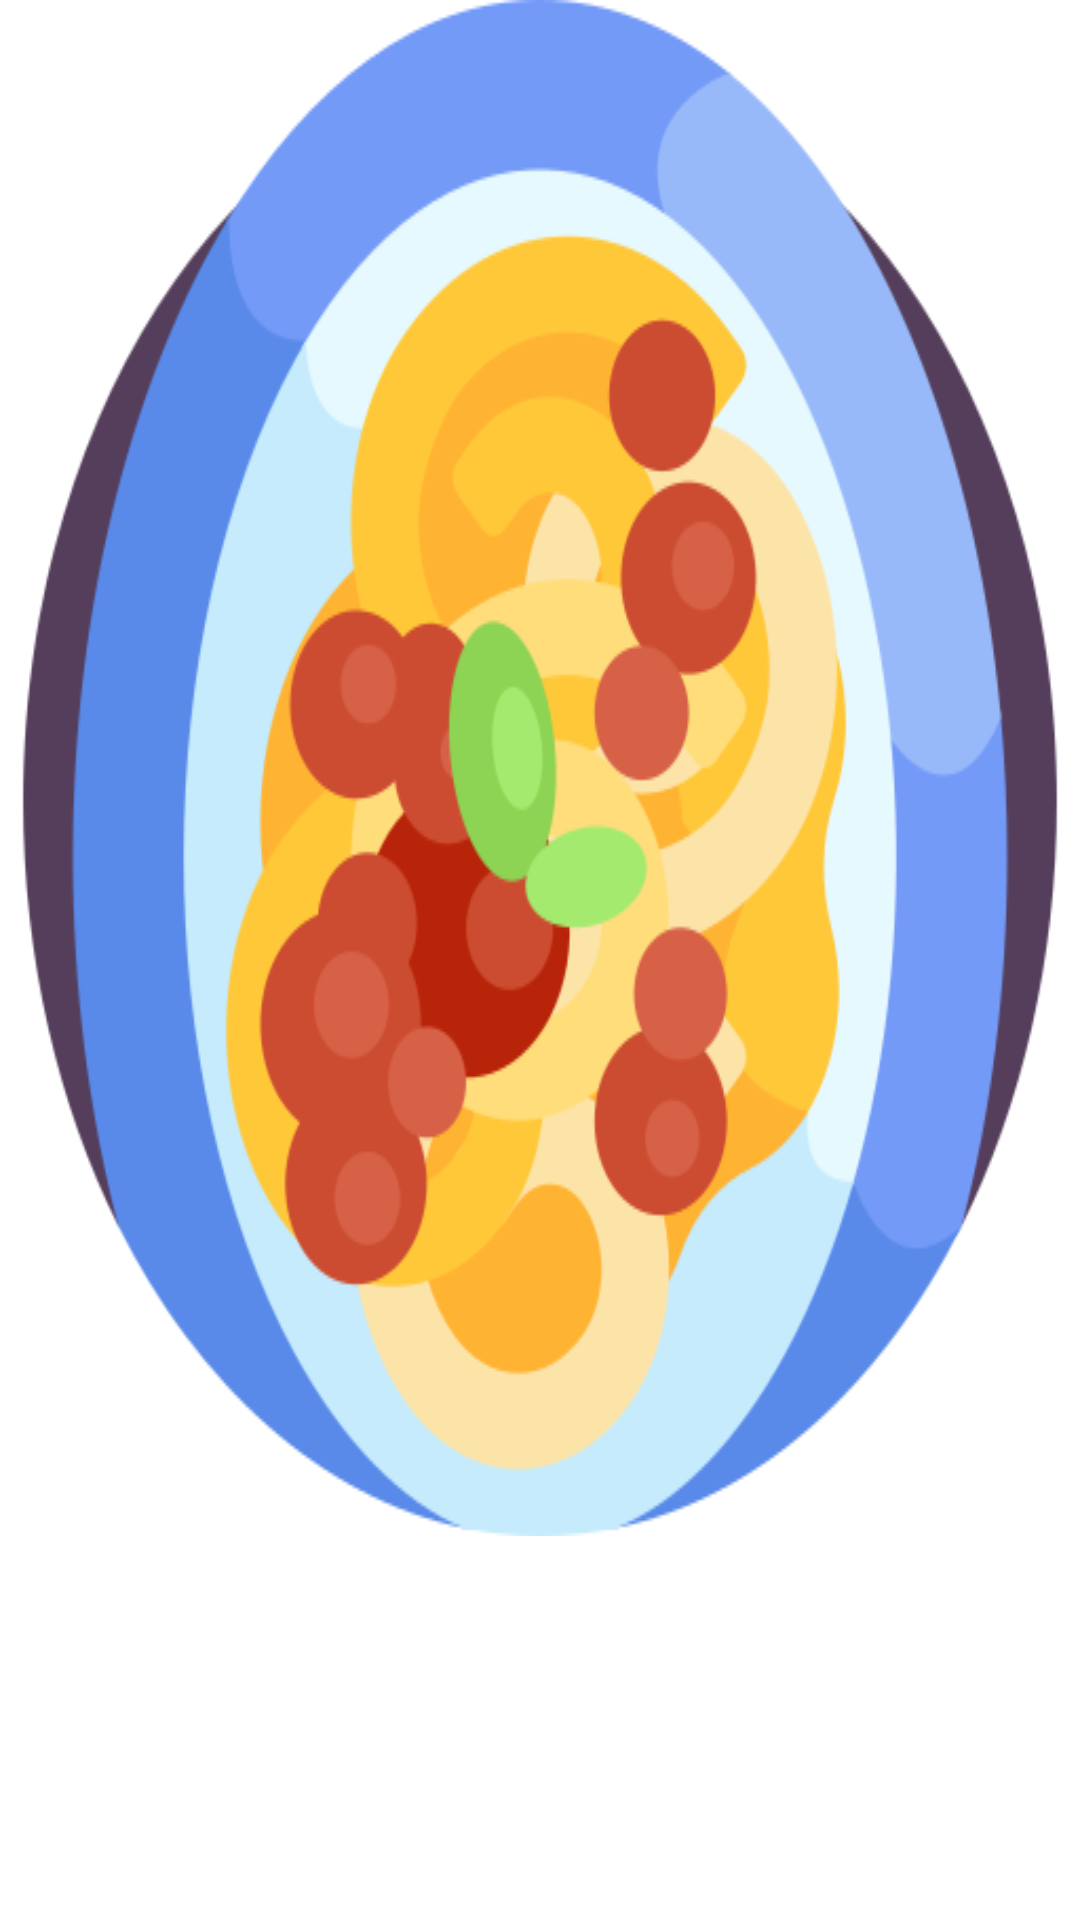

This screen was rendered from an Android layout file. Write that file and the resources it references.
<!-- AndroidManifest.xml: application theme Theme.KtCarousel -->
<!-- res/layout/container_carousel_item.xml -->
<?xml version="1.0" encoding="utf-8"?>
<androidx.constraintlayout.widget.ConstraintLayout xmlns:android="http://schemas.android.com/apk/res/android"
    xmlns:tools="http://schemas.android.com/tools"
    android:layout_width="match_parent"
    android:layout_height="match_parent">


    <ImageView
        android:orientation="vertical"
        android:layout_width="wrap_content"
        android:layout_height="wrap_content"
        android:background="@drawable/img_1"
        tools:ignore="MissingConstraints" />
</androidx.constraintlayout.widget.ConstraintLayout>
<!-- resources referenced by this layout -->
<resources>
  <!-- drawable img_1: png bitmap (drawable, 52118 bytes) -->
  <style name="Theme.KtCarousel" parent="Theme.MaterialComponents.DayNight.DarkActionBar">
          
          <item name="colorPrimary">@color/purple_500</item>
          <item name="colorPrimaryVariant">@color/purple_700</item>
          <item name="colorOnPrimary">@color/white</item>
          
          <item name="colorSecondary">@color/teal_200</item>
          <item name="colorSecondaryVariant">@color/teal_700</item>
          <item name="colorOnSecondary">@color/black</item>
          
          <item name="android:statusBarColor" tools:targetApi="l">?attr/colorPrimaryVariant</item>
          
      </style>
  <!-- not gathered from this repository: default colours our renderer supplied (Android Studio template values) -->
  <color name="purple_500">#FF6200EE</color>
  <color name="purple_700">#FF3700B3</color>
  <color name="teal_200">#FF03DAC5</color>
  <color name="teal_700">#FF018786</color>
  <color name="black">#FF000000</color>
  <color name="white">#FFFFFFFF</color>
</resources>
